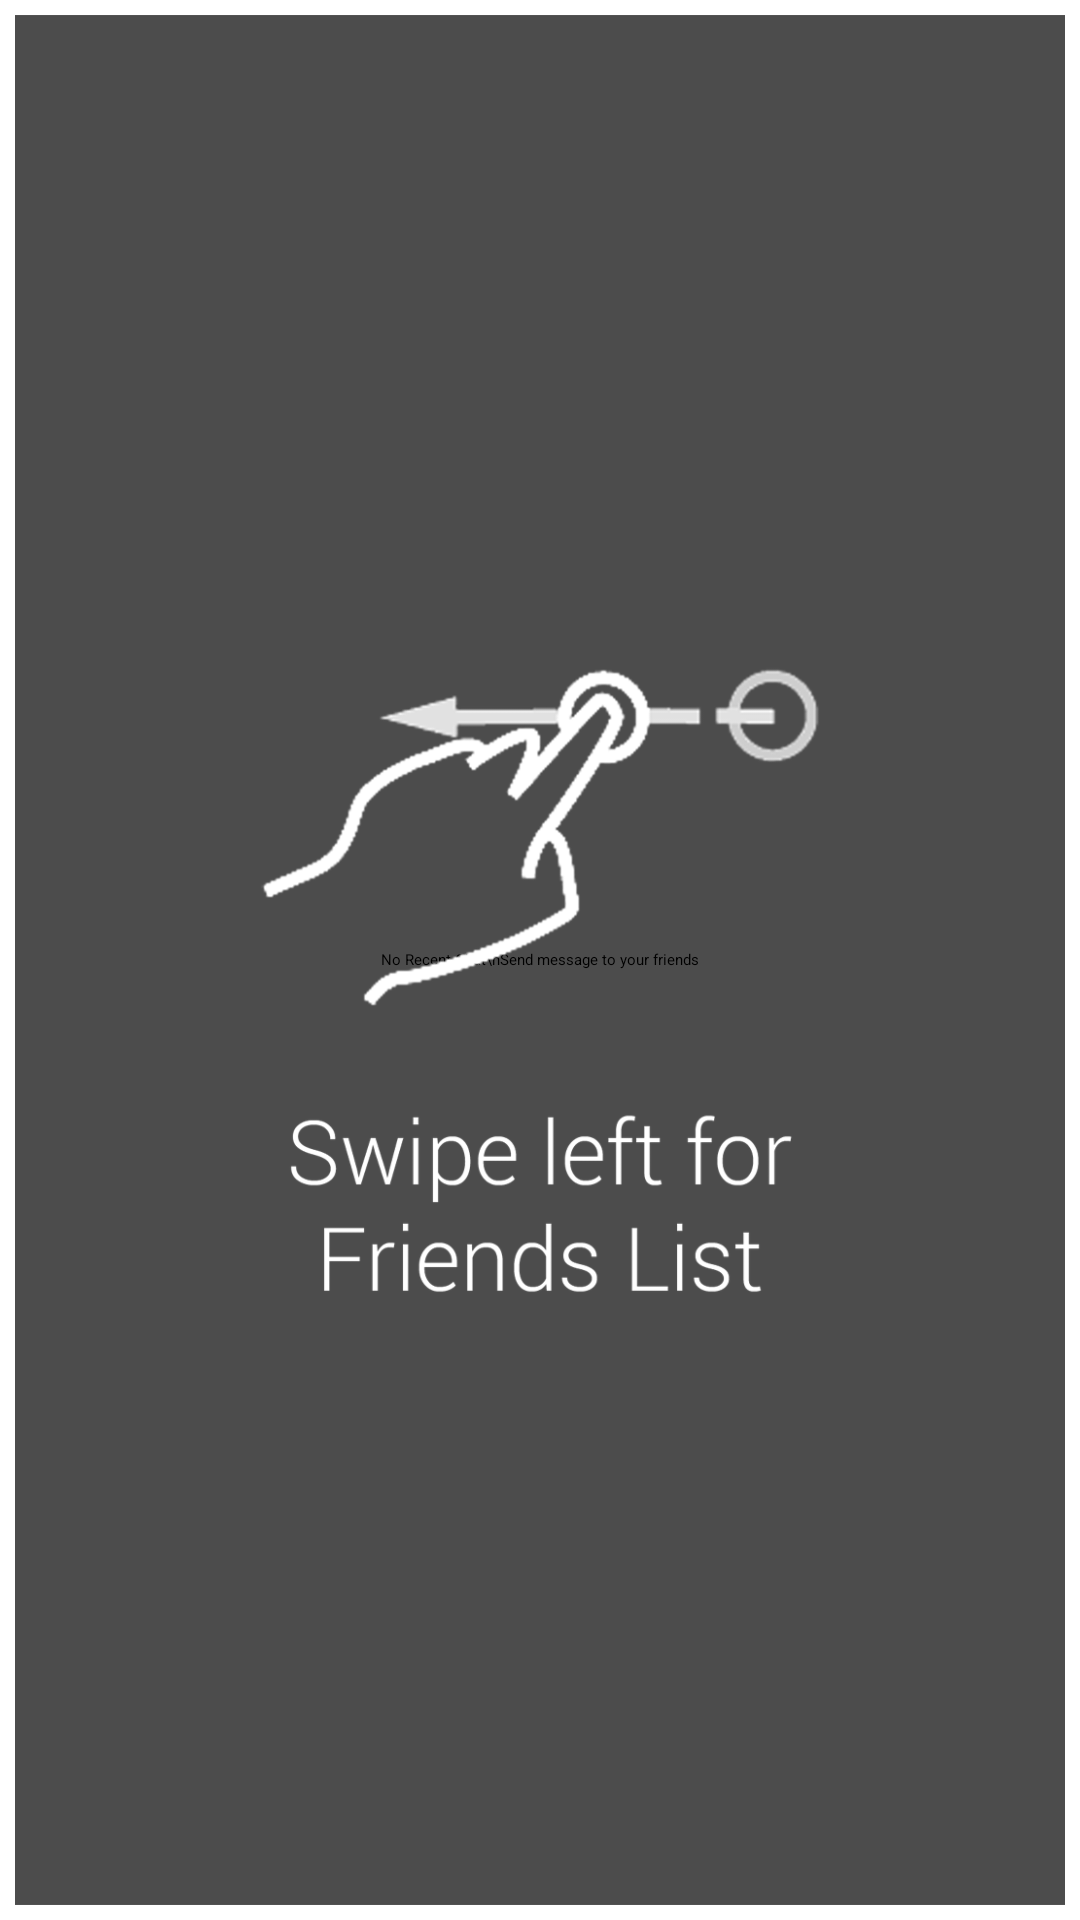

Write the Android layout XML for this screen, with the resource values it uses.
<!-- AndroidManifest.xml: application theme Theme.Gonechat_actionbar -->
<!-- res/layout/activity_recent_chant_list.xml -->
<RelativeLayout xmlns:android="http://schemas.android.com/apk/res/android"
    android:layout_width="match_parent"
    android:layout_height="match_parent"
    android:padding="5dp" >

    <ListView
        android:id="@android:id/list"
        android:layout_width="match_parent"
        android:layout_height="wrap_content"
        android:layout_alignParentLeft="true"
        android:layout_alignParentTop="true" >
    </ListView>

    <LinearLayout
        android:id="@android:id/empty"
        android:layout_width="match_parent"
        android:layout_height="match_parent"
        android:gravity="center"
        android:orientation="vertical" >

        <TextView
            android:layout_width="wrap_content"
            android:layout_height="wrap_content"
            android:text="No Recent Chat\nSend message to your friends" />
    </LinearLayout>

    <ImageView
        android:id="@+id/iv_tutorials"
        android:layout_width="match_parent"
        android:layout_height="match_parent"
        android:scaleType="fitXY"
        android:src="@drawable/tutorial" />
    
    <FrameLayout 
        android:layout_width="match_parent"
        android:layout_height="50dp"
        android:layout_alignParentBottom="true"
        android:background="@android:color/transparent">
        
        <ImageView 
            android:id="@+id/imgAdd"
            android:layout_width="fill_parent"
            android:layout_height="50dp"
            android:adjustViewBounds="true"
           />
 
        
    </FrameLayout>

</RelativeLayout>
<!-- resources referenced by this layout -->
<resources>
  <!-- drawable selectable_background_gonechat_actionbar (drawable) -->
  <?xml version="1.0" encoding="utf-8"?>
  <selector xmlns:android="http://schemas.android.com/apk/res/android"
          android:exitFadeDuration="@android:integer/config_mediumAnimTime" >
      <item android:state_pressed="false" android:state_focused="true" android:drawable="@drawable/list_focused_gonechat_actionbar" />
      <item android:state_pressed="true" android:drawable="@drawable/list_pressed_gonechat_actionbar" />
      <item android:drawable="@android:color/transparent" />
  </selector>
  <style name="PopupMenu.Gonechat_actionbar" parent="@style/Widget.Sherlock.Light.ListPopupWindow">	
          <item name="android:popupBackground">@drawable/menu_dropdown_panel_gonechat_actionbar</item>	
      </style>
  <style name="DropDownListView.Gonechat_actionbar" parent="@style/Widget.Sherlock.Light.ListView.DropDown">
          <item name="android:listSelector">@drawable/selectable_background_gonechat_actionbar</item>
      </style>
  <style name="ActionBarTabStyle.Gonechat_actionbar" parent="@style/Widget.Sherlock.Light.ActionBar.TabView">
          <item name="android:background">@drawable/tab_indicator_ab_gonechat_actionbar</item>
      </style>
  <style name="DropDownNav.Gonechat_actionbar" parent="@style/Widget.Sherlock.Light.Spinner.DropDown.ActionBar">
          <item name="android:background">@drawable/spinner_background_ab_gonechat_actionbar</item>
          <item name="android:popupBackground">@drawable/menu_dropdown_panel_gonechat_actionbar</item>
          <item name="android:dropDownSelector">@drawable/selectable_background_gonechat_actionbar</item>
      </style>
  <style name="ActionBar.Solid.Gonechat_actionbar" parent="@style/Widget.Sherlock.Light.ActionBar.Solid">
          <item name="background">@drawable/ab_solid_gonechat_actionbar</item>
          <item name="backgroundStacked">@drawable/ab_stacked_solid_gonechat_actionbar</item>
          <item name="backgroundSplit">@drawable/ab_bottom_solid_gonechat_actionbar</item>
          <item name="progressBarStyle">@style/ProgressBar.Gonechat_actionbar</item>
      </style>
  <style name="ActionButton.CloseMode.Gonechat_actionbar" parent="@style/Widget.Sherlock.Light.ActionButton.CloseMode">
          <item name="android:background">@drawable/btn_cab_done_gonechat_actionbar</item>
      </style>
  <!-- drawable spinner_background_ab_gonechat_actionbar (drawable) -->
  <?xml version="1.0" encoding="utf-8"?>
  <selector xmlns:android="http://schemas.android.com/apk/res/android">
      <item android:state_enabled="false"
          android:drawable="@drawable/spinner_ab_disabled_gonechat_actionbar" />
      <item android:state_pressed="true"
          android:drawable="@drawable/spinner_ab_pressed_gonechat_actionbar" />
      <item android:state_pressed="false" android:state_focused="true"
          android:drawable="@drawable/spinner_ab_focused_gonechat_actionbar" />
      <item android:drawable="@drawable/spinner_ab_default_gonechat_actionbar" />
  </selector>
  <style name="ProgressBar.Gonechat_actionbar" parent="@style/Widget.Sherlock.Light.ProgressBar.Horizontal">
          <item name="android:progressDrawable">@drawable/progress_horizontal_gonechat_actionbar</item>
      </style>
  <!-- drawable btn_cab_done_gonechat_actionbar (drawable) -->
  <?xml version="1.0" encoding="utf-8"?>
  <selector xmlns:android="http://schemas.android.com/apk/res/android">
      <item android:state_pressed="true"
          android:drawable="@drawable/btn_cab_done_pressed_gonechat_actionbar" />
      <item android:state_focused="true" android:state_enabled="true"
          android:drawable="@drawable/btn_cab_done_focused_gonechat_actionbar" />
      <item android:state_enabled="true"
          android:drawable="@drawable/btn_cab_done_default_gonechat_actionbar" />
  </selector>
</resources>
